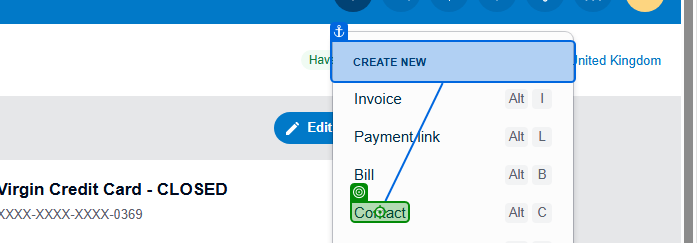
Task: Robotic Enterprise Framework
Workflow: Xero_CreateContact

Step 1: click on the link 'Contact' in window '*Xero' (msedge.exe)

Step 2: check the text box 'Contact name (required)' in window 'Contacts - Add contact - Xero' (msedge.exe) (no picture)

Step 3: type "[in_TaskDetailsDict("Company Name").Trim]" into the text box 'Contact name (required)' in window 'Contacts - Add contact - Xero' (msedge.exe) (no picture)

Step 4: type "[in_TaskDetailsDict("Billing Contact First Name").Trim]" into the text box 'First name' in window 'Contacts - Add contact - Xero' (msedge.exe) (no picture)

Step 5: type "[in_TaskDetailsDict("Billing Contact Last Name").Trim]" into the text box 'Last name' in window 'Contacts - Add contact - Xero' (msedge.exe) (no picture)

Step 6: type "[in_TaskDetailsDict("Billing Contact Email").Trim]" into the text box 'Email' in window 'Contacts - Add contact - Xero' (msedge.exe) (no picture)

Step 7: click on the element in window '*Xero' (msedge.exe) (no picture)

Step 8: click on the button 'Enter address manually' in window '*Xero' (msedge.exe) (no picture)

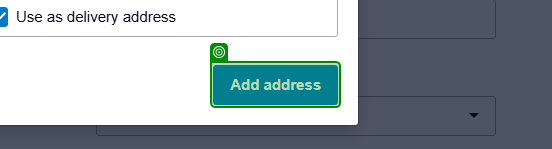
Step 9: check the button 'Add address' in window '*Xero' (msedge.exe)

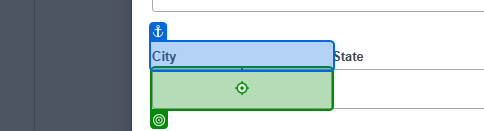
Step 10: type "[in_TaskDetailsDict("Company City").Trim]" into the text box 'City' in window '*Xero' (msedge.exe)

Step 11: type "[in_TaskDetailsDict("Company State").Trim]" into the text box 'State' in window '*Xero' (msedge.exe) (no picture)

Step 12: type "[in_TaskDetailsDict("Company Postal Code").Trim]" into the text box 'Zip code' in window '*Xero' (msedge.exe) (no picture)

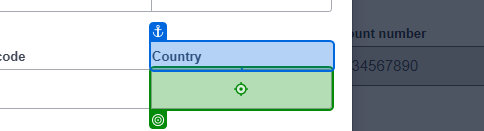
Step 13: type "[in_TaskDetailsDict("Company Country").Trim]" into the text box 'Country' in window '*Xero' (msedge.exe)

Step 14: check the text box in window 'Contacts - Add contact - Xero' (msedge.exe) (no picture)

Step 15: check the text box in window '*Xero' (msedge.exe) (no picture)

Step 16: click on the button 'Add address' in window '*Xero' (msedge.exe) (no picture)

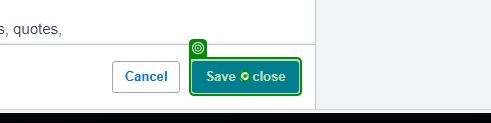
Step 17: click on the button 'Save & close' in window '*Xero' (msedge.exe)
